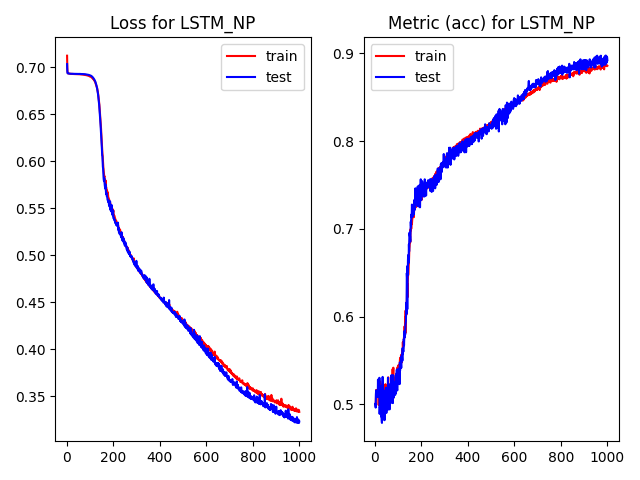

Values plotted in this chart, from the file beside it:
, epoch, loss, acc, val_loss, val_acc, time
0, 0.0, 0.7121, 0.4999, 0.7031, 0.5005, 2.05
1, 1.0, 0.6992, 0.4999, 0.6958, 0.5005, 0.297
2, 2.0, 0.6944, 0.5002, 0.6936, 0.4964, 0.3236
3, 3.0, 0.6935, 0.5054, 0.6934, 0.5118, 0.3233
4, 4.0, 0.6933, 0.5165, 0.6933, 0.5159, 0.3232
5, 5.0, 0.6933, 0.5112, 0.6932, 0.5087, 0.3222
6, 6.0, 0.6932, 0.5093, 0.6932, 0.5087, 0.3206
7, 7.0, 0.6932, 0.5159, 0.6931, 0.5087, 0.3231
8, 8.0, 0.6931, 0.5093, 0.6931, 0.5087, 0.3215
9, 9.0, 0.693, 0.5093, 0.693, 0.5087, 0.3261
10, 10.0, 0.693, 0.5093, 0.693, 0.5087, 0.3209
11, 11.0, 0.693, 0.5093, 0.6929, 0.5087, 0.3285
12, 12.0, 0.693, 0.5124, 0.693, 0.5283, 0.3211
13, 13.0, 0.6929, 0.5104, 0.6929, 0.5087, 0.3216
14, 14.0, 0.6928, 0.5093, 0.6929, 0.5087, 0.3212
15, 15.0, 0.6929, 0.4993, 0.6929, 0.5087, 0.2888
16, 16.0, 0.6928, 0.5093, 0.6929, 0.5087, 0.2536
17, 17.0, 0.6928, 0.5095, 0.6929, 0.52, 0.2549
18, 18.0, 0.6928, 0.5196, 0.6928, 0.5303, 0.2523
19, 19.0, 0.6928, 0.5268, 0.6928, 0.4892, 0.2591
20, 20.0, 0.6927, 0.4979, 0.6929, 0.4974, 0.2573
21, 21.0, 0.6927, 0.4981, 0.6928, 0.4954, 0.2676
22, 22.0, 0.6927, 0.5198, 0.6928, 0.5211, 0.2657
23, 23.0, 0.6927, 0.5229, 0.6928, 0.52, 0.2675
24, 24.0, 0.6928, 0.5041, 0.6928, 0.5087, 0.2677
25, 25.0, 0.6927, 0.5098, 0.6928, 0.4995, 0.2678
26, 26.0, 0.6927, 0.5035, 0.6928, 0.4861, 0.2659
27, 27.0, 0.6927, 0.5062, 0.6928, 0.4882, 0.2663
28, 28.0, 0.6927, 0.5061, 0.6928, 0.482, 0.2659
29, 29.0, 0.6927, 0.4998, 0.6928, 0.4789, 0.2638
30, 30.0, 0.6926, 0.4986, 0.6928, 0.5087, 0.2675
31, 31.0, 0.6926, 0.5127, 0.6928, 0.5221, 0.2658
32, 32.0, 0.6926, 0.5238, 0.6928, 0.5313, 0.2676
33, 33.0, 0.6926, 0.5263, 0.6928, 0.5159, 0.2651
34, 34.0, 0.6926, 0.5041, 0.6928, 0.483, 0.2659
35, 35.0, 0.6926, 0.5089, 0.6928, 0.5159, 0.2683
36, 36.0, 0.6926, 0.5172, 0.6928, 0.5098, 0.267
37, 37.0, 0.6925, 0.5085, 0.6928, 0.4954, 0.2664
38, 38.0, 0.6925, 0.5076, 0.6928, 0.4943, 0.268
39, 39.0, 0.6925, 0.5049, 0.6928, 0.5098, 0.2668
40, 40.0, 0.6925, 0.5108, 0.6928, 0.482, 0.266
41, 41.0, 0.6925, 0.5044, 0.6928, 0.4974, 0.2654
42, 42.0, 0.6925, 0.4975, 0.6928, 0.4974, 0.2657
43, 43.0, 0.6924, 0.5085, 0.6928, 0.5159, 0.2663
44, 44.0, 0.6925, 0.523, 0.6928, 0.5159, 0.2659
45, 45.0, 0.6924, 0.506, 0.6928, 0.5015, 0.267
46, 46.0, 0.6924, 0.5184, 0.6928, 0.519, 0.2664
47, 47.0, 0.6924, 0.5172, 0.6927, 0.5015, 0.2787
48, 48.0, 0.6924, 0.4985, 0.6927, 0.4902, 0.266
49, 49.0, 0.6924, 0.5108, 0.6927, 0.5159, 0.2665
50, 50.0, 0.6924, 0.5089, 0.6927, 0.4933, 0.267
51, 51.0, 0.6924, 0.5099, 0.6927, 0.5046, 0.2648
52, 52.0, 0.6924, 0.5094, 0.6927, 0.4995, 0.2649
53, 53.0, 0.6924, 0.5098, 0.6927, 0.5128, 0.2674
54, 54.0, 0.6923, 0.5075, 0.6927, 0.4943, 0.2653
55, 55.0, 0.6923, 0.5262, 0.6928, 0.5303, 0.2709
56, 56.0, 0.6923, 0.5309, 0.6927, 0.5087, 0.2822
57, 57.0, 0.6922, 0.5139, 0.6927, 0.4943, 0.2836
58, 58.0, 0.6922, 0.5171, 0.6927, 0.5211, 0.2805
59, 59.0, 0.6923, 0.5148, 0.6927, 0.5128, 0.2805
... 940 more rows
